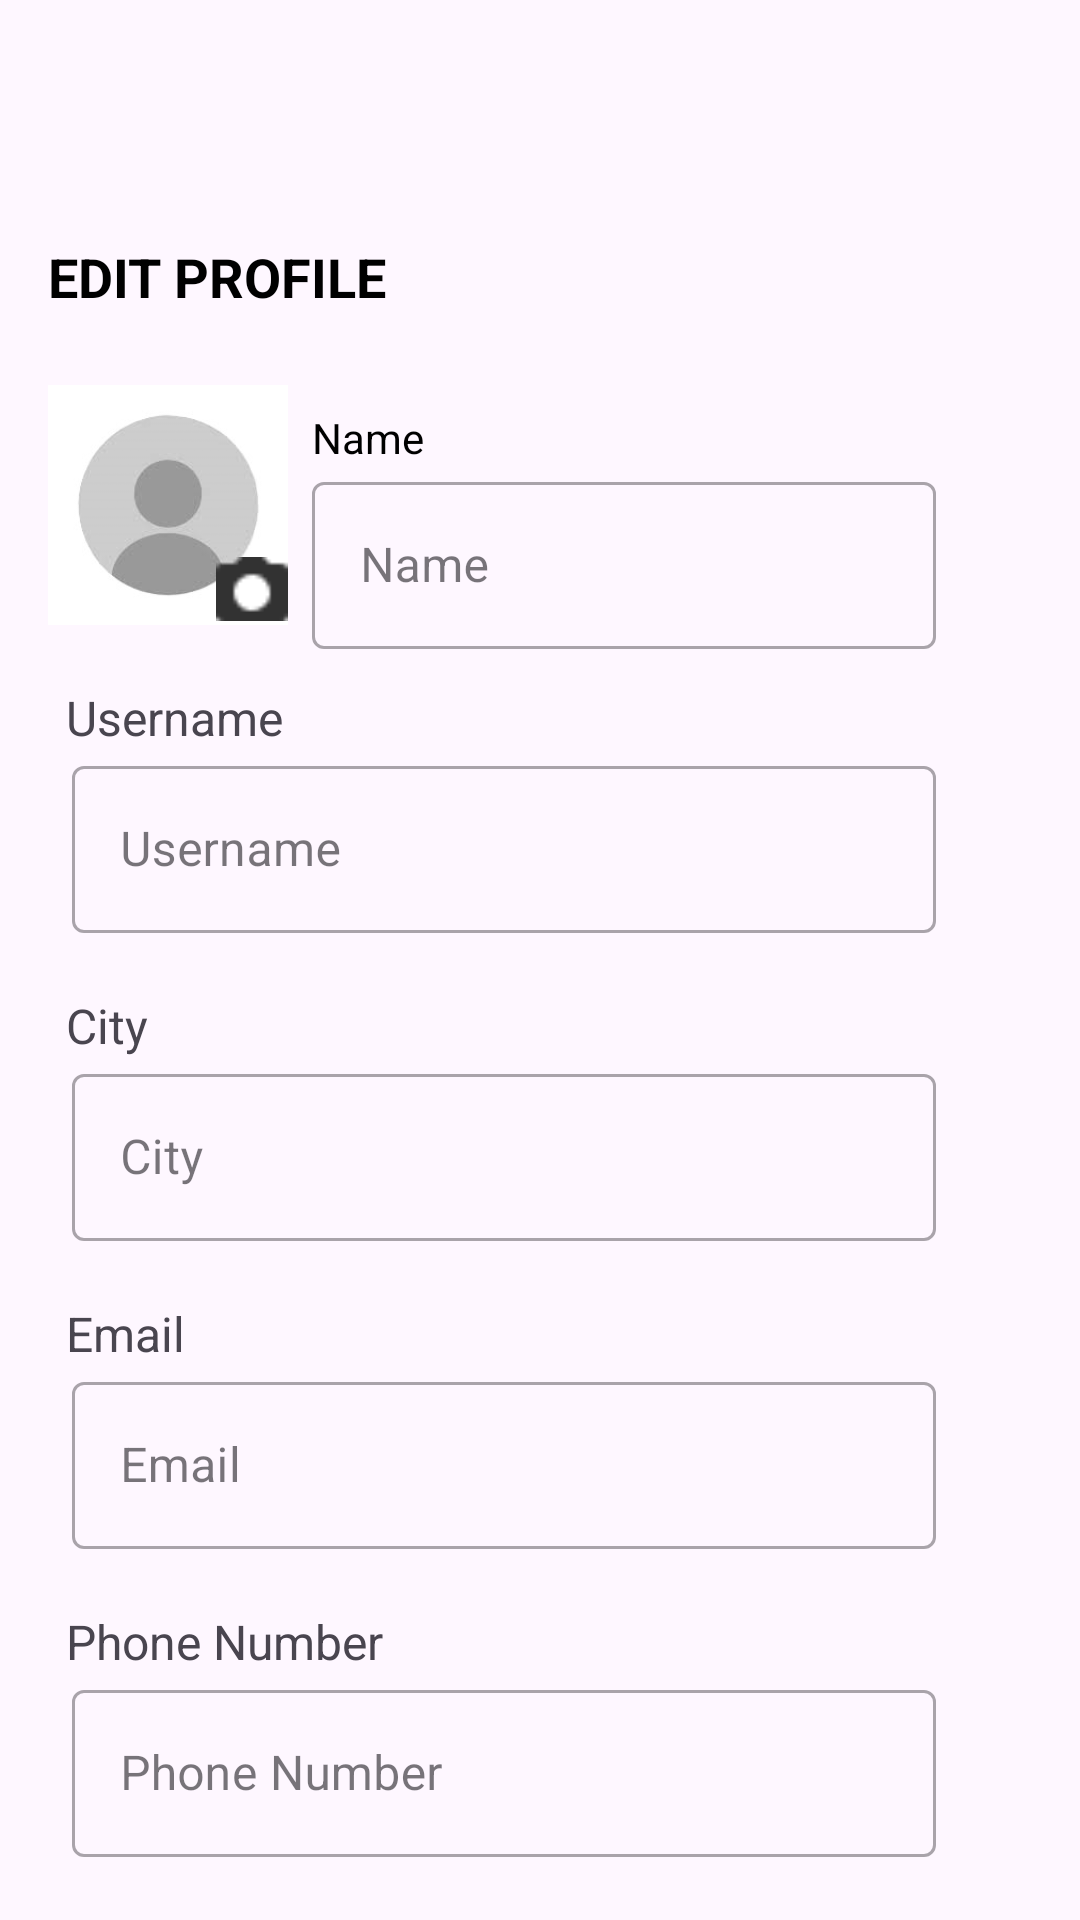

This screen was rendered from an Android layout file. Write that file and the resources it references.
<!-- AndroidManifest.xml: application theme Theme.Moodiometri -->
<!-- res/layout/activity_edit_profile.xml -->
<?xml version="1.0" encoding="utf-8"?>
<androidx.constraintlayout.widget.ConstraintLayout xmlns:android="http://schemas.android.com/apk/res/android"
xmlns:app="http://schemas.android.com/apk/res-auto"
android:layout_width="match_parent"
android:layout_height="match_parent"
xmlns:tools="http://schemas.android.com/tools"
android:padding="16dp">

    <androidx.appcompat.widget.Toolbar
        android:id="@+id/toolbar"
        android:layout_width="match_parent"
        android:layout_height="wrap_content"
        app:titleTextColor="@android:color/white"
        app:layout_constraintTop_toTopOf="parent">
    </androidx.appcompat.widget.Toolbar>

    
    <TextView
        android:id="@+id/title"
        android:layout_width="wrap_content"
        android:layout_height="wrap_content"
        android:text="@string/edit_profile1"
        android:textStyle="bold"
        android:textSize="18sp"
        android:textColor="@color/black"
        app:layout_constraintStart_toStartOf="parent"
        app:layout_constraintTop_toBottomOf="@id/toolbar"
        app:layout_constraintEnd_toEndOf="parent"
        app:layout_constraintHorizontal_bias="0" />

    <ImageView
        android:id="@+id/picture"
        android:layout_width="80dp"
        android:layout_height="80dp"
        android:layout_marginTop="24dp"
        android:contentDescription="@string/profile_picture"
        android:src="@drawable/pp"
        app:layout_constraintEnd_toEndOf="parent"
        app:layout_constraintHorizontal_bias="0.0"
        app:layout_constraintStart_toStartOf="parent"
        app:layout_constraintTop_toBottomOf="@id/title" />

    <ImageView
        android:id="@+id/camera"
        android:layout_width="24dp"
        android:layout_height="24dp"
        android:src="@drawable/canera"
        android:contentDescription="@string/camera"
        app:layout_constraintBottom_toBottomOf="@id/picture"
        app:layout_constraintEnd_toEndOf="@id/picture" />

    <TextView
        android:id="@+id/label_name"
        android:layout_width="wrap_content"
        android:layout_height="wrap_content"
        android:layout_marginStart="8dp"
        android:layout_marginTop="8dp"
        android:text="@string/name"
        android:textColor="@color/black"
        android:textSize="14sp"
        app:layout_constraintStart_toEndOf="@id/picture"
        app:layout_constraintTop_toTopOf="@id/picture"/>

    <com.google.android.material.textfield.TextInputLayout
        android:id="@+id/nameEditTextLayout"
        style="@style/Widget.MaterialComponents.TextInputLayout.OutlinedBox"
        android:layout_width="0dp"
        android:layout_height="wrap_content"
        android:layout_marginStart="88dp"
        android:layout_marginEnd="32dp"
        android:alpha="1.0"
        app:layout_constraintEnd_toEndOf="parent"
        app:layout_constraintStart_toStartOf="@id/picture"
        app:layout_constraintTop_toBottomOf="@+id/label_name">

        <com.google.android.material.textfield.TextInputEditText
            android:id="@+id/ed_name"
            android:layout_width="match_parent"
            android:layout_height="wrap_content"
            android:ems="10"
            android:hint="@string/name"
            android:inputType="textEmailAddress"
            tools:ignore="SpeakableTextPresentCheck"
            tools:layout_editor_absoluteX="32dp"
            tools:layout_editor_absoluteY="248dp" />
    </com.google.android.material.textfield.TextInputLayout>

    <TextView
        android:id="@+id/nameTextView"
        android:layout_width="wrap_content"
        android:layout_height="wrap_content"
        android:layout_marginStart="6dp"
        android:layout_marginTop="20dp"
        android:text="@string/user"
        android:textSize="16sp"
        app:layout_constraintStart_toStartOf="parent"
        app:layout_constraintTop_toBottomOf="@+id/picture"
        tools:alpha="100" />

    <com.google.android.material.textfield.TextInputLayout
        android:id="@+id/userEditTextLayout"
        style="@style/Widget.MaterialComponents.TextInputLayout.OutlinedBox"
        android:layout_width="0dp"
        android:layout_height="wrap_content"
        android:layout_marginStart="8dp"
        android:layout_marginEnd="32dp"
        android:alpha="1.0"
        app:layout_constraintEnd_toEndOf="parent"
        app:layout_constraintStart_toStartOf="parent"
        app:layout_constraintTop_toBottomOf="@+id/nameTextView"
        tools:alpha="100">

        <com.google.android.material.textfield.TextInputEditText
            android:id="@+id/ed_username"
            android:layout_width="match_parent"
            android:layout_height="wrap_content"
            android:hint="@string/user"
            android:inputType="text" />
    </com.google.android.material.textfield.TextInputLayout>

    <TextView
        android:id="@+id/cityTextView"
        android:layout_width="wrap_content"
        android:layout_height="wrap_content"
        android:layout_marginStart="6dp"
        android:layout_marginTop="20dp"
        android:text="@string/city"
        android:textSize="16sp"
        app:layout_constraintStart_toStartOf="parent"
        app:layout_constraintTop_toBottomOf="@+id/userEditTextLayout"
        tools:alpha="100" />

    <com.google.android.material.textfield.TextInputLayout
        android:id="@+id/cityEditTextLayout"
        style="@style/Widget.MaterialComponents.TextInputLayout.OutlinedBox"
        android:layout_width="0dp"
        android:layout_height="wrap_content"
        android:layout_marginStart="8dp"
        android:layout_marginEnd="32dp"
        android:alpha="1.0"
        app:layout_constraintEnd_toEndOf="parent"
        app:layout_constraintStart_toStartOf="parent"
        app:layout_constraintTop_toBottomOf="@+id/cityTextView"
        tools:alpha="100">

        <com.google.android.material.textfield.TextInputEditText
            android:id="@+id/ed_city"
            android:layout_width="match_parent"
            android:layout_height="wrap_content"
            android:hint="@string/city"
            android:inputType="text" />
    </com.google.android.material.textfield.TextInputLayout>

    <TextView
        android:id="@+id/emailTextView"
        android:layout_width="wrap_content"
        android:layout_height="wrap_content"
        android:layout_marginStart="6dp"
        android:layout_marginTop="20dp"
        android:text="@string/mail"
        android:textSize="16sp"
        app:layout_constraintStart_toStartOf="parent"
        app:layout_constraintTop_toBottomOf="@+id/cityEditTextLayout"
        tools:alpha="100" />

    <com.google.android.material.textfield.TextInputLayout
        android:id="@+id/emailEditTextLayout"
        style="@style/Widget.MaterialComponents.TextInputLayout.OutlinedBox"
        android:layout_width="0dp"
        android:layout_height="wrap_content"
        android:layout_marginStart="8dp"
        android:layout_marginEnd="32dp"
        android:alpha="1.0"
        app:layout_constraintEnd_toEndOf="parent"
        app:layout_constraintStart_toStartOf="parent"
        app:layout_constraintTop_toBottomOf="@+id/emailTextView"
        tools:alpha="100">

        <com.google.android.material.textfield.TextInputEditText
            android:id="@+id/ed_email"
            android:layout_width="match_parent"
            android:layout_height="wrap_content"
            android:hint="@string/mail"
            android:inputType="text" />
    </com.google.android.material.textfield.TextInputLayout>

    <TextView
        android:id="@+id/phoneTextView"
        android:layout_width="wrap_content"
        android:layout_height="wrap_content"
        android:layout_marginStart="6dp"
        android:layout_marginTop="20dp"
        android:text="@string/phone"
        android:textSize="16sp"
        app:layout_constraintStart_toStartOf="parent"
        app:layout_constraintTop_toBottomOf="@+id/emailEditTextLayout"
        tools:alpha="100" />

    <com.google.android.material.textfield.TextInputLayout
        android:id="@+id/phoneEditTextLayout"
        style="@style/Widget.MaterialComponents.TextInputLayout.OutlinedBox"
        android:layout_width="0dp"
        android:layout_height="wrap_content"
        android:layout_marginStart="8dp"
        android:layout_marginEnd="32dp"
        android:alpha="1.0"
        app:layout_constraintEnd_toEndOf="parent"
        app:layout_constraintStart_toStartOf="parent"
        app:layout_constraintTop_toBottomOf="@+id/phoneTextView"
        tools:alpha="100">

        <com.google.android.material.textfield.TextInputEditText
            android:id="@+id/ed_phone"
            android:layout_width="match_parent"
            android:layout_height="wrap_content"
            android:hint="@string/phone"
            android:inputType="text" />
    </com.google.android.material.textfield.TextInputLayout>

    <Button
        android:id="@+id/save_button"
        android:layout_width="0dp"
        android:layout_height="64dp"
        android:layout_marginStart="12dp"
        android:layout_marginTop="32dp"
        android:layout_marginEnd="12dp"
        android:alpha="1.0"
        android:backgroundTint="@color/blue"
        android:text="@string/save1"
        app:layout_constraintEnd_toEndOf="parent"
        app:layout_constraintStart_toStartOf="parent"
        app:layout_constraintTop_toBottomOf="@+id/phoneEditTextLayout" />

</androidx.constraintlayout.widget.ConstraintLayout>
<!-- resources referenced by this layout -->
<resources>
  <color name="black">#FF000000</color>
  <color name="blue">#37CDEA</color>
  <!-- drawable canera: png bitmap (drawable, 361 bytes) -->
  <!-- drawable pp: jpg bitmap (drawable, 3957 bytes) -->
  <string name="camera">Camera</string>
  <string name="city">City</string>
  <string name="edit_profile1">EDIT PROFILE</string>
  <string name="mail">Email</string>
  <string name="name">Name</string>
  <string name="phone">Phone Number</string>
  <string name="profile_picture">Profile Picture</string>
  <string name="save1">SAVE</string>
  <string name="user">Username</string>
  <style name="Theme.Moodiometri" parent="Base.Theme.Moodiometri" />
  <style name="Base.Theme.Moodiometri" parent="Theme.Material3.DayNight.NoActionBar">
          
          
      </style>
</resources>
